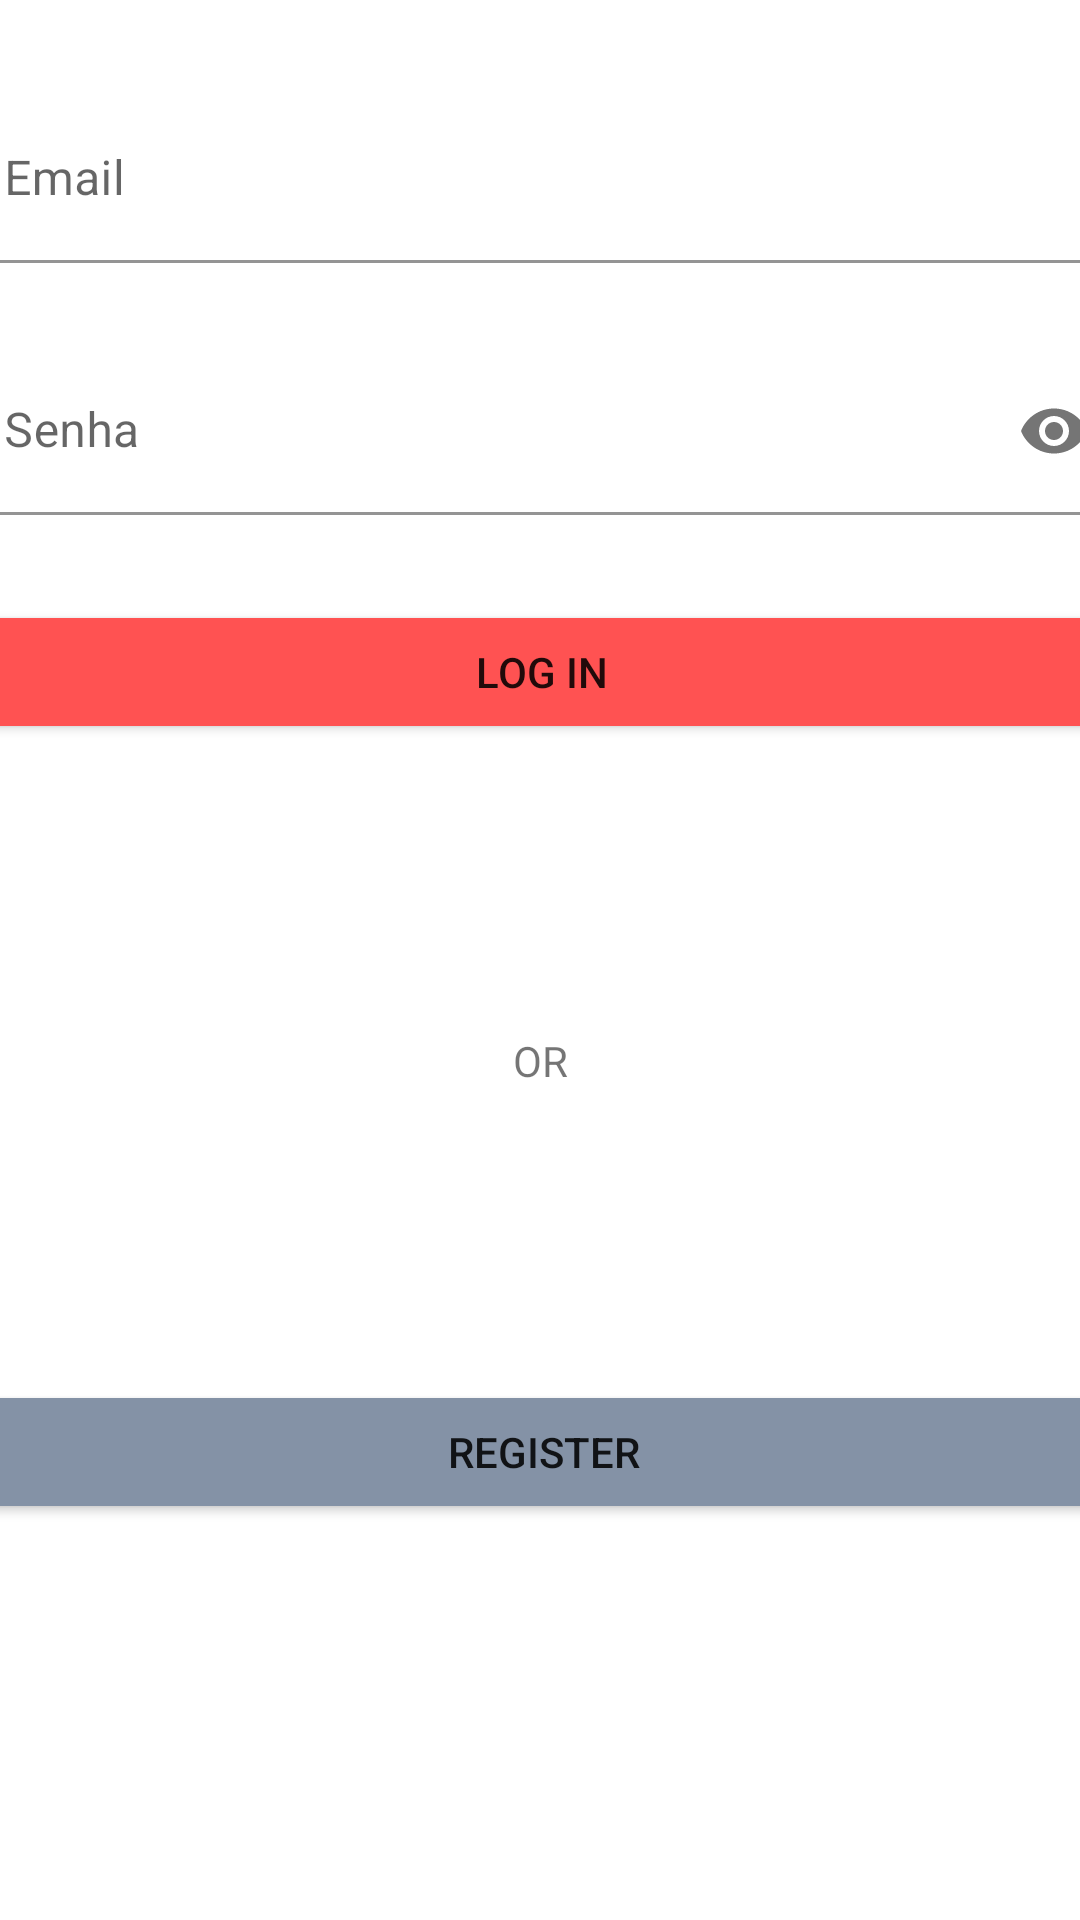

Reconstruct the res/layout file that produces this screen, plus the resources it refers to.
<!-- AndroidManifest.xml: application theme Theme.AppRestauranteDesafioDigitalHouse -->
<!-- res/layout/tela_login.xml -->
<?xml version="1.0" encoding="utf-8"?>
<androidx.constraintlayout.widget.ConstraintLayout
    xmlns:android="http://schemas.android.com/apk/res/android"
    xmlns:app="http://schemas.android.com/apk/res-auto"
    xmlns:tools="http://schemas.android.com/tools"
    android:layout_width="match_parent"
    android:layout_height="match_parent">


    <com.google.android.material.textfield.TextInputLayout
        android:id="@+id/text_input_layout_email"
        android:layout_width="390dp"
        android:layout_height="wrap_content"
        android:layout_marginTop="32dp"
        app:errorEnabled="true"
        app:layout_constraintEnd_toEndOf="parent"
        app:layout_constraintStart_toStartOf="parent"
        app:layout_constraintTop_toTopOf="parent">

        <com.google.android.material.textfield.TextInputEditText
            android:id="@+id/text_input_email"
            android:layout_width="match_parent"
            android:layout_height="match_parent"
            android:hint="Email"
            android:inputType="text"
            android:textColor="@color/azul_principal"
            android:background="@color/white"/>
    </com.google.android.material.textfield.TextInputLayout>

    <com.google.android.material.textfield.TextInputLayout
        android:id="@+id/text_input_layout_password"
        android:layout_width="390dp"
        android:layout_height="wrap_content"
        android:layout_marginTop="8dp"
        app:errorEnabled="true"
        app:layout_constraintEnd_toEndOf="parent"
        app:passwordToggleEnabled="true"
        app:layout_constraintStart_toStartOf="parent"
        app:layout_constraintTop_toBottomOf="@+id/text_input_layout_email">

        <com.google.android.material.textfield.TextInputEditText
            android:id="@+id/text_input_password"
            android:layout_width="match_parent"
            android:layout_height="match_parent"
            android:background="@color/white"
            android:inputType="textPassword"
            android:hint="Senha"
            android:textColor="@color/azul_principal" />
    </com.google.android.material.textfield.TextInputLayout>

    <Button
        android:id="@+id/btn_login"
        android:layout_width="390dp"
        android:layout_height="wrap_content"
        android:layout_marginTop="8dp"
        android:backgroundTint="@color/laranja_botoes"
        android:text="LOG IN"
        app:layout_constraintEnd_toEndOf="parent"
        app:layout_constraintStart_toStartOf="parent"
        app:layout_constraintTop_toBottomOf="@+id/text_input_layout_password" />


    <TextView
        android:layout_width="match_parent"
        android:layout_height="wrap_content"
        android:width="25dp"
        android:height="20dp"
        android:lineSpacingMultiplier="1.5"
        android:text="OR"
        android:textAlignment="center"
        app:layout_constraintBottom_toTopOf="@+id/btn_register"
        app:layout_constraintTop_toBottomOf="@+id/btn_login" />

    <Button
        android:id="@+id/btn_register"
        android:layout_width="390dp"
        android:layout_height="wrap_content"
        android:layout_marginBottom="132dp"
        android:backgroundTint="@color/cinza_app"
        android:text="REGISTER"
        app:layout_constraintBottom_toBottomOf="parent"
        app:layout_constraintEnd_toEndOf="parent"
        app:layout_constraintHorizontal_bias="0.476"
        app:layout_constraintStart_toStartOf="parent" />


</androidx.constraintlayout.widget.ConstraintLayout>
<!-- resources referenced by this layout -->
<resources>
  <color name="azul_principal">#3F51B5</color>
  <color name="cinza_app">#8492A6</color>
  <color name="laranja_botoes">#FF5252</color>
  <color name="white">#FFFFFFFF</color>
  <style name="Theme.AppRestauranteDesafioDigitalHouse" parent="Theme.MaterialComponents.DayNight.DarkActionBar">
          
          <item name="colorPrimary">@color/purple_500</item>
          <item name="colorPrimaryVariant">@color/purple_700</item>
          <item name="colorOnPrimary">@color/white</item>
          
          <item name="colorSecondary">@color/teal_200</item>
          <item name="colorSecondaryVariant">@color/teal_700</item>
          <item name="colorOnSecondary">@color/black</item>
          
          <item name="android:statusBarColor" tools:targetApi="l">?attr/colorPrimaryVariant</item>
          
      </style>
  <color name="purple_500">#FF6200EE</color>
  <color name="purple_700">#FF3700B3</color>
  <color name="teal_200">#FF03DAC5</color>
  <color name="teal_700">#FF018786</color>
  <color name="black">#FF000000</color>
</resources>
